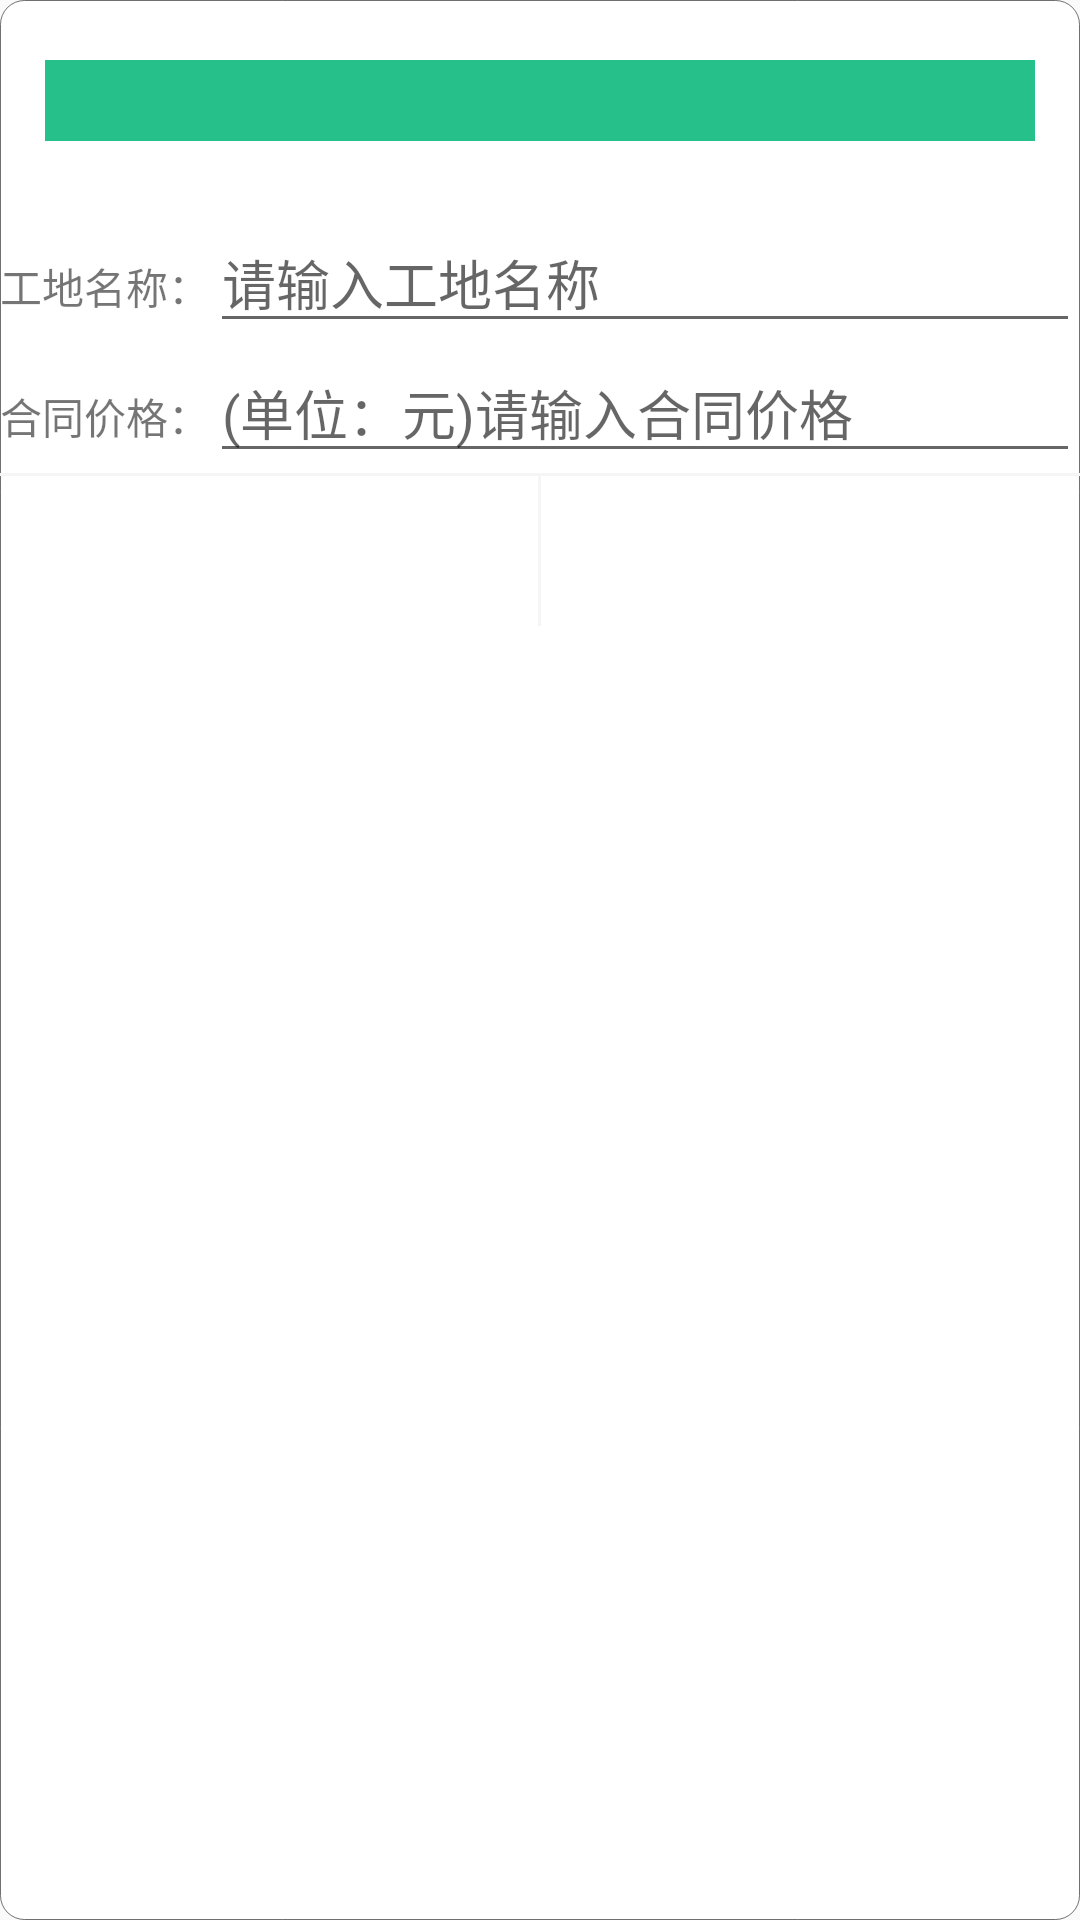

Produce the Android XML layout that renders to this screen, including the resource entries it uses.
<!-- AndroidManifest.xml: application theme AppTheme -->
<!-- res/layout/dialog_ground.xml -->
<?xml version="1.0" encoding="utf-8"?>
<LinearLayout xmlns:android="http://schemas.android.com/apk/res/android"
    xmlns:tools="http://schemas.android.com/tools"
    android:layout_width="match_parent"
    android:layout_height="wrap_content"
    android:background="@drawable/popup_dialog_bg"
    android:layout_margin="20dp"
    android:orientation="vertical">
    
    <RelativeLayout
        android:id="@+id/common_dialog_top_rl"
        android:layout_width="match_parent"
        android:layout_height="wrap_content"
        android:layout_marginBottom="24dp"
        android:gravity="center_vertical"
        android:paddingLeft="15dp"
        android:paddingRight="15dp">

        <TextView
            android:id="@+id/common_dialog_title_tv"
            android:layout_width="match_parent"
            android:layout_height="wrap_content"
            android:layout_marginTop="20dp"
            android:gravity="center_horizontal"
            android:background="@color/main_title"
            android:textSize="20dp"
            android:padding="@dimen/item_padding"
            android:textColor="@color/white"
            tools:text="添加工地信息" />
    </RelativeLayout>

    <TableLayout
        android:layout_width="match_parent"
        android:layout_height="wrap_content"
        android:layout_margin="@dimen/item_padding"
        android:stretchColumns="1">

        <TableRow>

            <TextView
                android:layout_width="wrap_content"
                android:layout_height="wrap_content"
                android:text="工地名称：" />

            <EditText
                android:id="@+id/name"
                android:layout_width="wrap_content"
                android:layout_height="wrap_content"
                android:hint="请输入工地名称" />
        </TableRow>

        <TableRow>

            <TextView
                android:layout_width="wrap_content"
                android:layout_height="wrap_content"
                android:text="合同价格：" />

            <EditText
                android:id="@+id/price"
                android:layout_width="wrap_content"
                android:layout_height="wrap_content"
                android:hint="(单位：元)请输入合同价格"
                android:inputType="numberDecimal" />
        </TableRow>
    </TableLayout>

    <View
        android:layout_width="match_parent"
        android:layout_height="1dp"
        android:background="#F5F5F5" />

    <LinearLayout
        android:id="@+id/common_dialog_bottom_ll"
        android:layout_width="match_parent"
        android:layout_height="50dp"
        android:orientation="horizontal">

        <TextView
            android:id="@+id/common_dialog_cancel_tv"
            android:layout_width="0dp"
            android:layout_height="match_parent"
            android:layout_weight="1"
            android:clickable="true"
            android:gravity="center"
            android:textColor="#0679FE"
            android:textSize="18dp"
            tools:text="取消" />

        <View
            android:id="@+id/common_dialog_vertical_line"
            android:layout_width="1dp"
            android:layout_height="match_parent"
            android:background="#F5F5F5" />

        <TextView
            android:id="@+id/common_dialog_confirm_tv"
            android:layout_width="0dp"
            android:layout_height="match_parent"
            android:layout_weight="1"
            android:clickable="true"
            android:gravity="center"
            android:textColor="#0679FE"
            android:textSize="18dp"
            tools:text="确定" />
    </LinearLayout>
</LinearLayout>
<!-- resources referenced by this layout -->
<resources>
  <color name="main_title">#26c08a</color>
  <color name="white">#FFFFFF</color>
  <!-- drawable popup_dialog_bg (drawable) -->
  <?xml version="1.0" encoding="utf-8"?>
  <shape xmlns:android="http://schemas.android.com/apk/res/android">
      <corners android:radius="8dp"/>
      <solid android:color="#FFFFFF"/>
      <stroke
          android:width="1px"
          android:color="#8E000000" />
  </shape>
  <style name="AppTheme" parent="Theme.AppCompat.Light.DarkActionBar">
          
          <item name="colorPrimary">@color/colorPrimary</item>
          <item name="colorPrimaryDark">@color/colorPrimaryDark</item>
          <item name="colorAccent">@color/colorAccent</item>
      </style>
  <color name="colorPrimary">#008577</color>
  <color name="colorPrimaryDark">#00574B</color>
  <color name="colorAccent">#D81B60</color>
</resources>
